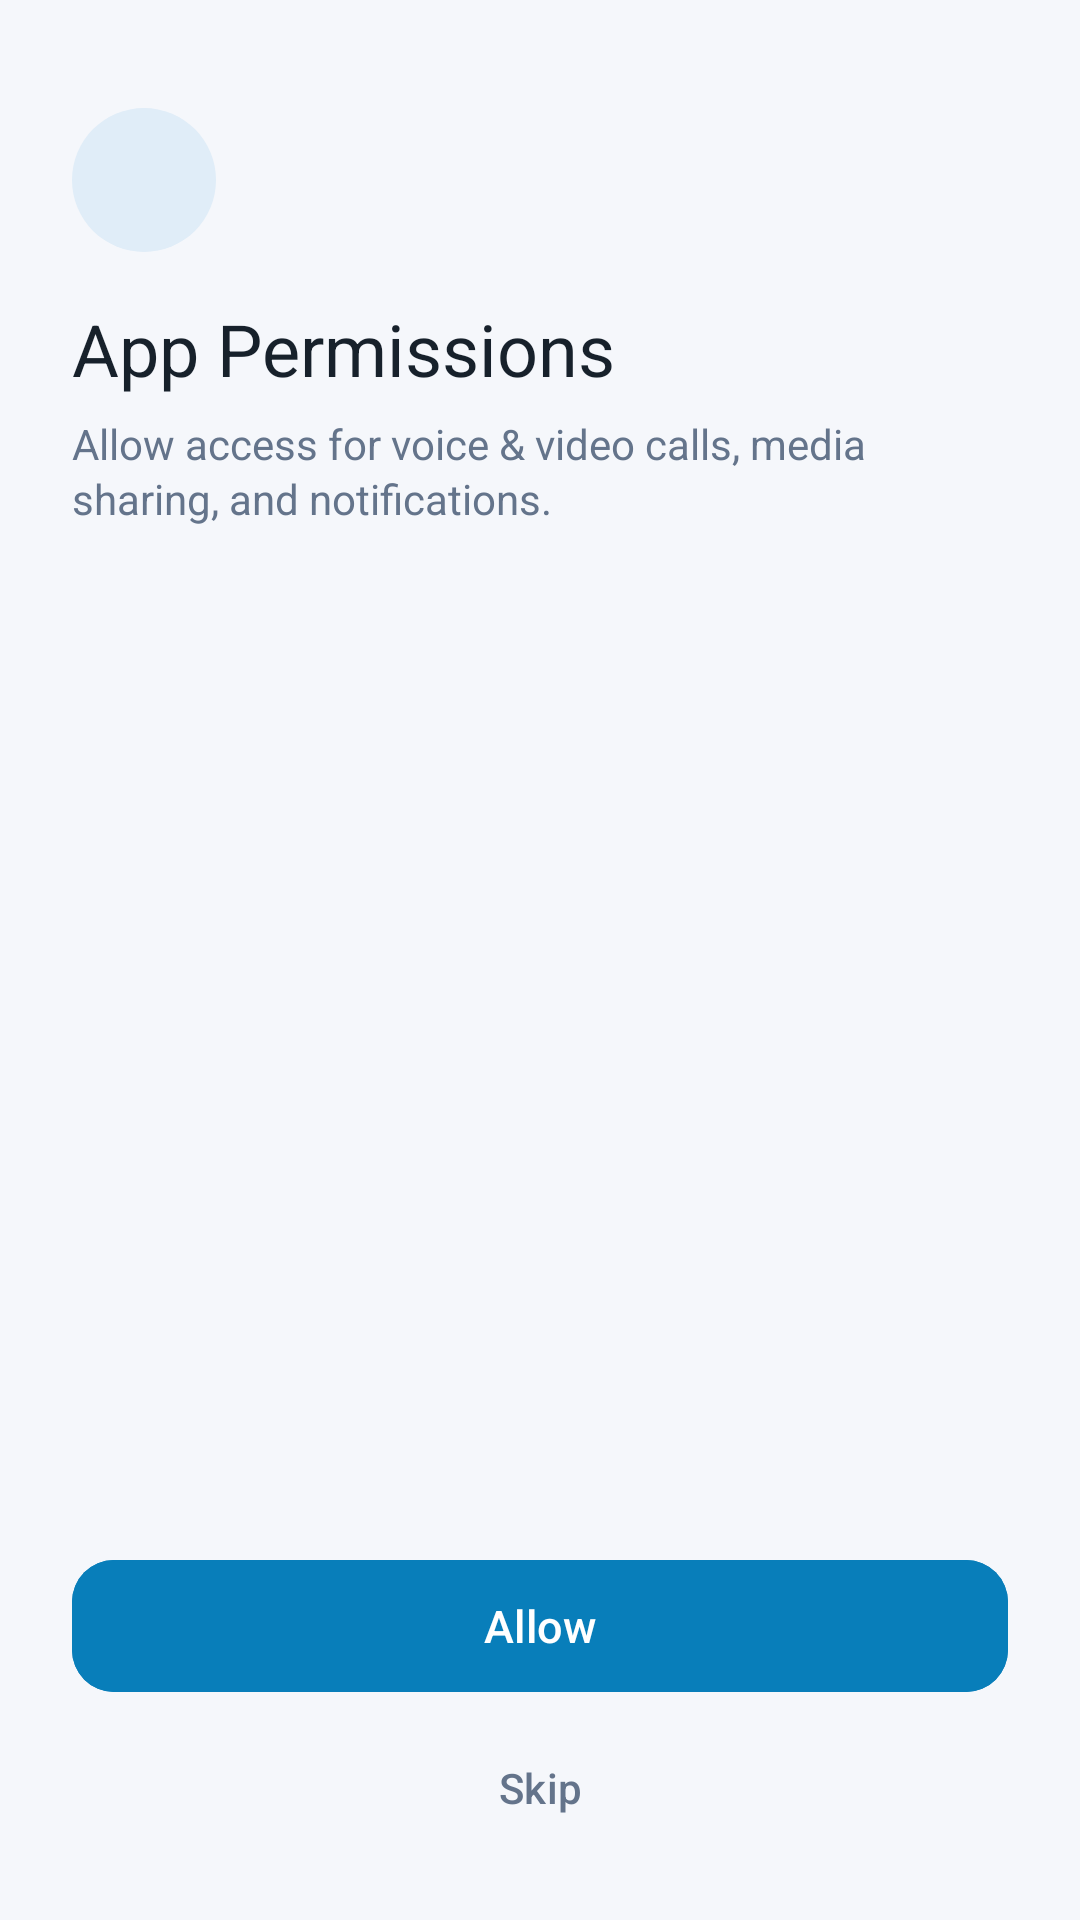

Layout XML and referenced resources for this Android screen:
<!-- AndroidManifest.xml: application theme Theme.MyApplication -->
<!-- res/layout/fragment_permission_onboarding.xml -->
<?xml version="1.0" encoding="utf-8"?>
<LinearLayout xmlns:android="http://schemas.android.com/apk/res/android"
    xmlns:app="http://schemas.android.com/apk/res-auto"
    xmlns:tools="http://schemas.android.com/tools"
    android:id="@+id/rootPermissionOnboarding"
    android:layout_width="match_parent"
    android:layout_height="match_parent"
    android:background="@color/color_background"
    android:orientation="vertical">

    <ScrollView
        android:layout_width="match_parent"
        android:layout_height="0dp"
        android:layout_weight="1"
        android:fillViewport="true"
        android:overScrollMode="never">

        <LinearLayout
            android:layout_width="match_parent"
            android:layout_height="wrap_content"
            android:orientation="vertical"
            android:paddingHorizontal="24dp"
            android:paddingTop="36dp"
            android:paddingBottom="16dp">

            <FrameLayout
                android:layout_width="48dp"
                android:layout_height="48dp"
                android:background="@drawable/bg_avatar_circle"
                android:backgroundTint="@color/color_avatar_bg">

                <ImageView
                    android:layout_width="24dp"
                    android:layout_height="24dp"
                    android:layout_gravity="center"
                    android:importantForAccessibility="no"
                    android:src="@drawable/ic_lock_24"
                    app:tint="@color/color_primary" />
            </FrameLayout>

            <TextView
                android:id="@+id/textOnboardingTitle"
                android:layout_width="wrap_content"
                android:layout_height="wrap_content"
                android:layout_marginTop="16dp"
                android:fontFamily="sans-serif-bold"
                android:text="@string/permissions_onboarding_title"
                android:textColor="@color/color_primary_text"
                android:textSize="24sp" />

            <TextView
                android:id="@+id/textOnboardingSubtitle"
                android:layout_width="match_parent"
                android:layout_height="wrap_content"
                android:layout_marginTop="6dp"
                android:lineSpacingExtra="2dp"
                android:text="@string/permissions_onboarding_subtitle"
                android:textColor="@color/color_secondary_text"
                android:textSize="14sp" />

            <com.google.android.material.card.MaterialCardView
                android:layout_width="match_parent"
                android:layout_height="wrap_content"
                android:layout_marginTop="24dp"
                app:cardBackgroundColor="@color/color_surface"
                app:cardCornerRadius="16dp"
                app:cardElevation="0dp"
                app:strokeColor="@color/color_divider"
                app:strokeWidth="1dp">

                <androidx.recyclerview.widget.RecyclerView
                    android:id="@+id/recyclerPermissions"
                    android:layout_width="match_parent"
                    android:layout_height="wrap_content"
                    android:nestedScrollingEnabled="false"
                    android:overScrollMode="never"
                    tools:itemCount="4"
                    tools:listitem="@layout/item_permission_onboarding" />
            </com.google.android.material.card.MaterialCardView>
        </LinearLayout>
    </ScrollView>

    <LinearLayout
        android:id="@+id/layoutPermissionActions"
        android:layout_width="match_parent"
        android:layout_height="wrap_content"
        android:orientation="vertical"
        android:paddingHorizontal="24dp"
        android:paddingTop="12dp"
        android:paddingBottom="20dp">

        <com.google.android.material.button.MaterialButton
            android:id="@+id/btnAllowPermissions"
            style="@style/Widget.Material3.Button"
            android:layout_width="match_parent"
            android:layout_height="52dp"
            android:backgroundTint="@color/color_primary"
            android:fontFamily="sans-serif-medium"
            android:text="@string/permissions_btn_allow"
            android:textAllCaps="false"
            android:textColor="@color/color_on_primary"
            android:textSize="15sp"
            app:cornerRadius="14dp" />

        <com.google.android.material.button.MaterialButton
            android:id="@+id/btnSkipPermissions"
            style="@style/Widget.Material3.Button.TextButton"
            android:layout_width="wrap_content"
            android:layout_height="48dp"
            android:layout_gravity="center_horizontal"
            android:layout_marginTop="4dp"
            android:text="@string/permissions_btn_skip"
            android:textAllCaps="false"
            android:textColor="@color/color_secondary_text"
            android:textSize="14sp" />
    </LinearLayout>

</LinearLayout>
<!-- res/layout/item_permission_onboarding.xml (included above) -->
<?xml version="1.0" encoding="utf-8"?>
<LinearLayout xmlns:android="http://schemas.android.com/apk/res/android"
    xmlns:app="http://schemas.android.com/apk/res-auto"
    xmlns:tools="http://schemas.android.com/tools"
    android:layout_width="match_parent"
    android:layout_height="wrap_content"
    android:orientation="vertical">

    <LinearLayout
        android:id="@+id/layoutPermissionRow"
        android:layout_width="match_parent"
        android:layout_height="wrap_content"
        android:background="?attr/selectableItemBackground"
        android:clickable="true"
        android:focusable="true"
        android:gravity="center_vertical"
        android:minHeight="56dp"
        android:orientation="horizontal"
        android:paddingHorizontal="16dp"
        android:paddingVertical="12dp">

        <FrameLayout
            android:layout_width="36dp"
            android:layout_height="36dp"
            android:background="@drawable/bg_avatar_circle"
            android:backgroundTint="@color/color_surface_variant">

            <ImageView
                android:id="@+id/imgPermissionIcon"
                android:layout_width="20dp"
                android:layout_height="20dp"
                android:layout_gravity="center"
                android:importantForAccessibility="no"
                tools:src="@drawable/ic_mic_24"
                app:tint="@color/color_primary" />
        </FrameLayout>

        <LinearLayout
            android:layout_width="0dp"
            android:layout_height="wrap_content"
            android:layout_marginStart="14dp"
            android:layout_marginEnd="12dp"
            android:layout_weight="1"
            android:orientation="vertical">

            <TextView
                android:id="@+id/textPermissionTitle"
                android:layout_width="wrap_content"
                android:layout_height="wrap_content"
                android:fontFamily="sans-serif-medium"
                android:textColor="@color/color_primary_text"
                android:textSize="15sp"
                tools:text="Microphone" />

            <TextView
                android:id="@+id/textPermissionDesc"
                android:layout_width="wrap_content"
                android:layout_height="wrap_content"
                android:layout_marginTop="2dp"
                android:textColor="@color/color_secondary_text"
                android:textSize="12sp"
                tools:text="Voice messages and audio/video calls." />
        </LinearLayout>

        <ImageView
            android:id="@+id/imgPermissionGranted"
            android:layout_width="20dp"
            android:layout_height="20dp"
            android:contentDescription="@string/permissions_already_enabled_toast"
            android:src="@drawable/ic_check_single_16"
            android:visibility="gone"
            app:tint="@color/color_status_online"
            tools:visibility="visible" />
    </LinearLayout>

    <View
        android:id="@+id/dividerPermission"
        android:layout_width="match_parent"
        android:layout_height="1dp"
        android:layout_marginStart="66dp"
        android:background="@color/color_divider" />

</LinearLayout>
<!-- resources referenced by this layout -->
<resources>
  <color name="color_avatar_bg">#E0EDF8</color>
  <color name="color_background">#F5F7FB</color>
  <color name="color_divider">#E2E8F0</color>
  <color name="color_on_primary">#FFFFFF</color>
  <color name="color_primary">#087EBA</color>
  <color name="color_primary_text">#17212B</color>
  <color name="color_secondary_text">#64748B</color>
  <color name="color_status_online">#16834A</color>
  <color name="color_surface">#FFFFFF</color>
  <color name="color_surface_variant">#F1F5F9</color>
  <!-- drawable bg_avatar_circle (drawable) -->
  <shape xmlns:android="http://schemas.android.com/apk/res/android"
      android:shape="oval">
      <solid android:color="@color/color_avatar_bg" />
  </shape>
  <!-- drawable ic_check_single_16 (drawable) -->
  <vector xmlns:android="http://schemas.android.com/apk/res/android"
      android:width="16dp"
      android:height="16dp"
      android:viewportWidth="24"
      android:viewportHeight="24">
      <path
          android:fillColor="#FFFFFFFF"
          android:pathData="M9,16.17L4.83,12l-1.42,1.41L9,19 21,7l-1.41,-1.41z"/>
  </vector>
  <!-- drawable ic_mic_24 (drawable) -->
  <vector xmlns:android="http://schemas.android.com/apk/res/android"
      android:height="24dp"
      android:width="24dp"
      android:viewportWidth="24.0"
      android:viewportHeight="24.0">
      <path
          android:fillColor="#0066FF"
          android:pathData="M9.88,13.13Q9,12.25 9,11L9,5Q9,3.75 9.88,2.88T12,2t2.13,0.88T15,5v6q0,1.25 -0.88,2.13T12,14T9.88,13.13ZM12,8ZM11,21L11,17.93Q8.4,17.58 6.7,15.6T5,11L7,11q0,2.07 1.46,3.54T12,16t3.54,-1.46T17,11h2q0,2.63 -1.7,4.6T13,17.93L13,21L11,21ZM12.71,11.71Q13,11.43 13,11L13,5q0,-0.43 -0.29,-0.71T12,4T11.29,4.29T11,5v6q0,0.42 0.29,0.71T12,12t0.71,-0.29Z" />
  </vector>
  <string name="permissions_already_enabled_toast">%1$s is already allowed.</string>
  <string name="permissions_btn_allow">Allow</string>
  <string name="permissions_btn_skip">Skip</string>
  <string name="permissions_onboarding_subtitle">Allow access for voice &amp; video calls, media sharing, and notifications.</string>
  <string name="permissions_onboarding_title">App Permissions</string>
  <style name="Theme.MyApplication" parent="Theme.Material3.DayNight.NoActionBar">
          <item name="android:windowBackground">@color/color_background</item>
          <item name="android:statusBarColor">@color/color_surface</item>
          <item name="android:navigationBarColor">@color/color_surface</item>
          <item name="android:windowLightStatusBar">true</item>
          <item name="android:windowLightNavigationBar">true</item>
          <item name="colorPrimary">@color/color_primary</item>
          <item name="colorOnPrimary">@color/color_on_primary</item>
          <item name="colorSecondary">@color/color_primary_accent</item>
          <item name="colorSecondaryContainer">@color/color_nav_indicator</item>
          <item name="colorOnSecondaryContainer">@color/color_nav_item_selected</item>
          <item name="colorSurface">@color/color_surface</item>
          <item name="colorOnSurface">@color/color_primary_text</item>
          <item name="colorSurfaceVariant">@color/color_surface_variant</item>
          <item name="colorOutline">@color/color_divider</item>
          <item name="colorError">@color/color_error</item>
      </style>
  <color name="color_primary_accent">#229ED9</color>
  <color name="color_nav_indicator">#D2E8F8</color>
  <color name="color_nav_item_selected">#065A84</color>
  <color name="color_error">#BA1A1A</color>
</resources>
